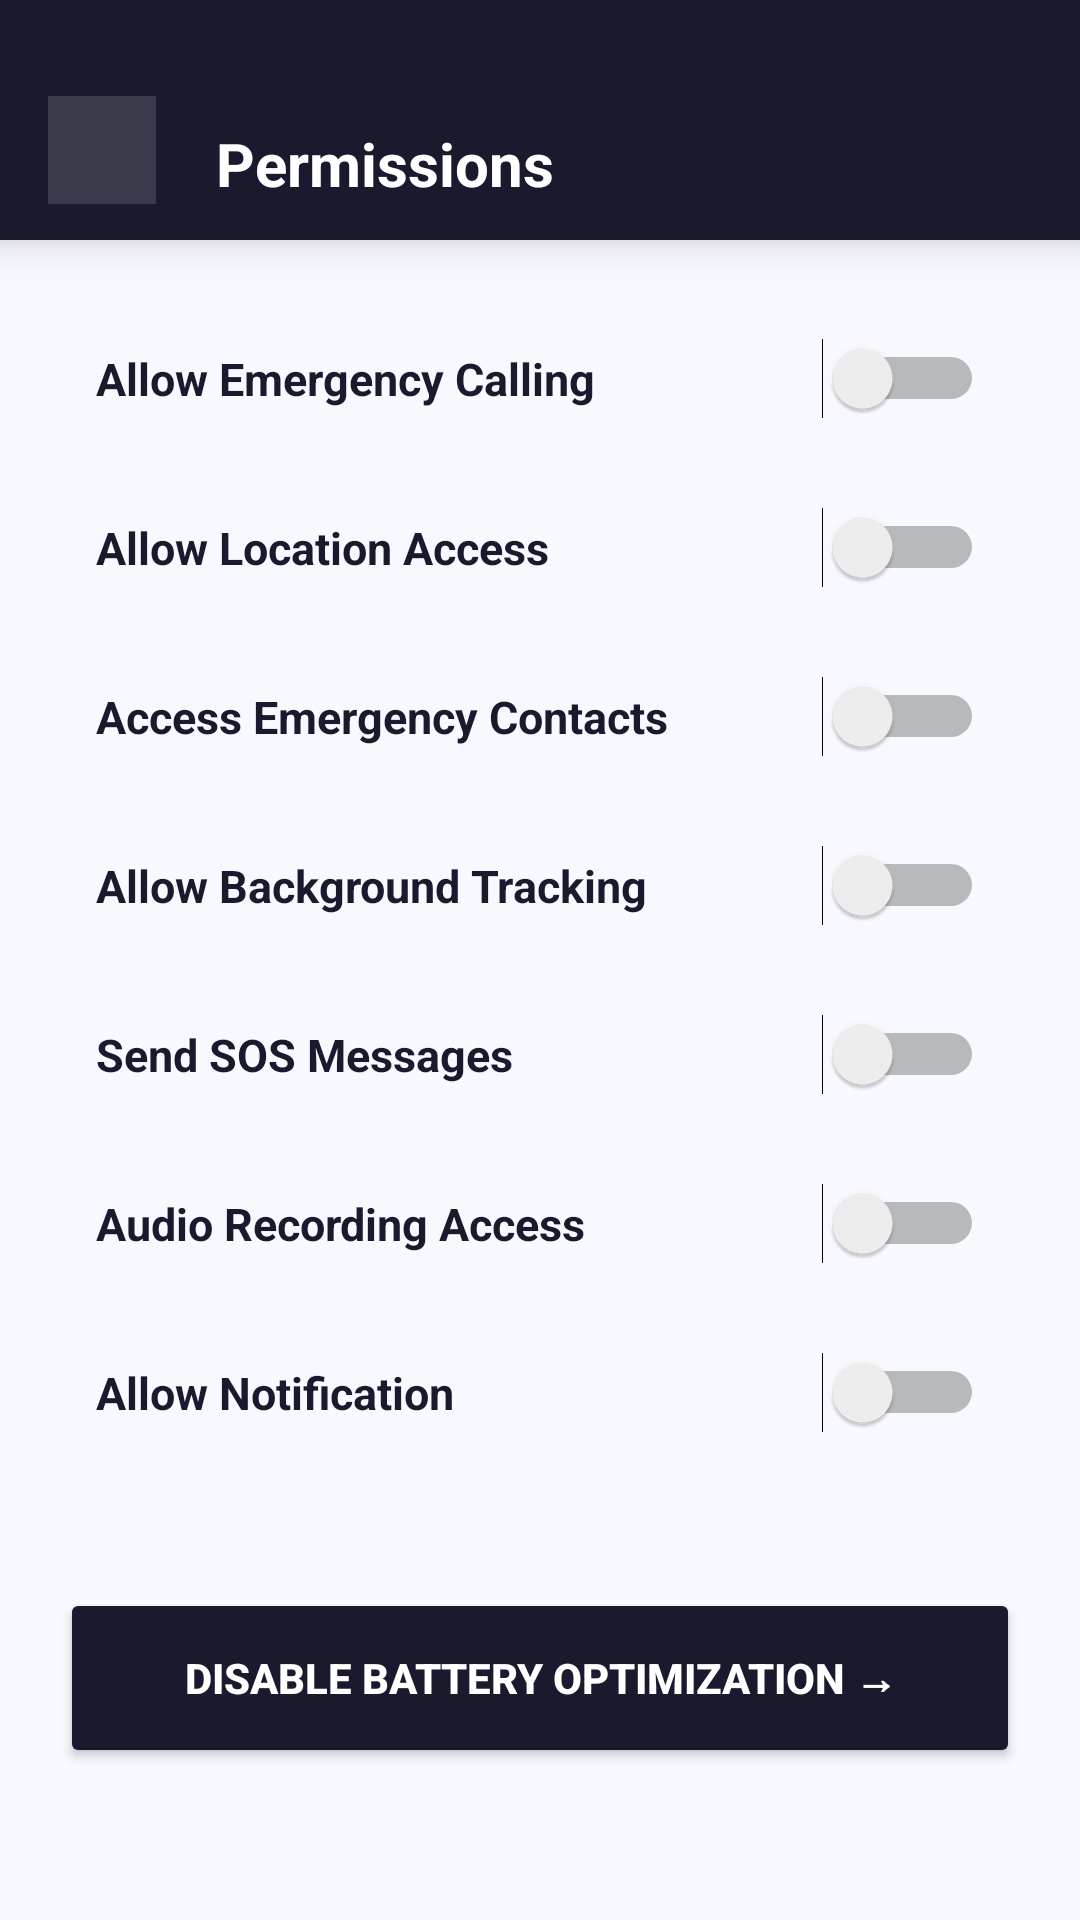

Reconstruct the res/layout file that produces this screen, plus the resources it refers to.
<!-- AndroidManifest.xml: application theme Theme.App1 -->
<!-- res/layout/activity_permission.xml -->
<?xml version="1.0" encoding="utf-8"?>
<ScrollView xmlns:android="http://schemas.android.com/apk/res/android"
    xmlns:app="http://schemas.android.com/apk/res-auto"
    xmlns:tools="http://schemas.android.com/tools"
    android:layout_width="match_parent"
    android:layout_height="match_parent"
    android:fillViewport="true"
    android:background="#F8F9FF"
    android:fitsSystemWindows="true"> <androidx.constraintlayout.widget.ConstraintLayout
    android:id="@+id/main"
    android:layout_width="match_parent"
    android:layout_height="wrap_content"
    tools:context=".PermissionActivity">

    <LinearLayout
        android:id="@+id/linearLayout3"
        android:layout_width="match_parent"
        android:layout_height="80dp"
        android:background="#1A1A2E"
        android:gravity="bottom|center_vertical"
        android:orientation="horizontal"
        android:paddingStart="16dp"
        android:paddingEnd="16dp"
        android:paddingBottom="12dp"
        android:elevation="8dp"
        app:layout_constraintEnd_toEndOf="parent"
        app:layout_constraintStart_toStartOf="parent"
        app:layout_constraintTop_toTopOf="parent">

        <ImageView
            android:id="@+id/imageView8"
            android:layout_width="36dp"
            android:layout_height="36dp"
            android:padding="4dp"
            android:background="#22FFFFFF"
            app:srcCompat="@drawable/backward"
            app:tint="#FFFFFF" />

        <TextView
            android:id="@+id/textView22"
            android:layout_width="wrap_content"
            android:layout_height="wrap_content"
            android:layout_marginStart="20dp"
            android:text="Permissions"
            android:textColor="#FFFFFF"
            android:textSize="20sp"
            android:textStyle="bold" />
    </LinearLayout>

    <Switch
        android:id="@+id/switch2"
        android:layout_width="0dp"
        android:layout_height="wrap_content"
        android:layout_marginTop="24dp"
        android:layout_marginStart="20dp"
        android:layout_marginEnd="20dp"
        android:padding="12dp"
        android:text="Allow Emergency Calling"
        android:textColor="#1A1A2E"
        android:textStyle="bold"
        android:textSize="15sp"
        app:layout_constraintEnd_toEndOf="parent"
        app:layout_constraintStart_toStartOf="parent"
        app:layout_constraintTop_toBottomOf="@+id/linearLayout3" />

    <Switch
        android:id="@+id/switch4"
        android:layout_width="0dp"
        android:layout_height="wrap_content"
        android:layout_marginTop="12dp"
        android:layout_marginStart="20dp"
        android:layout_marginEnd="20dp"
        android:padding="12dp"
        android:text="Allow Location Access"
        android:textColor="#1A1A2E"
        android:textStyle="bold"
        android:textSize="15sp"
        app:layout_constraintEnd_toEndOf="parent"
        app:layout_constraintStart_toStartOf="parent"
        app:layout_constraintTop_toBottomOf="@+id/switch2" />

    <Switch
        android:id="@+id/switch7"
        android:layout_width="0dp"
        android:layout_height="wrap_content"
        android:layout_marginTop="12dp"
        android:layout_marginStart="20dp"
        android:layout_marginEnd="20dp"
        android:padding="12dp"
        android:text="Access Emergency Contacts"
        android:textColor="#1A1A2E"
        android:textStyle="bold"
        android:textSize="15sp"
        app:layout_constraintEnd_toEndOf="parent"
        app:layout_constraintStart_toStartOf="parent"
        app:layout_constraintTop_toBottomOf="@+id/switch4" />

    <Switch
        android:id="@+id/switch11"
        android:layout_width="0dp"
        android:layout_height="wrap_content"
        android:layout_marginTop="12dp"
        android:layout_marginStart="20dp"
        android:layout_marginEnd="20dp"
        android:padding="12dp"
        android:text="Allow Background Tracking"
        android:textColor="#1A1A2E"
        android:textStyle="bold"
        android:textSize="15sp"
        app:layout_constraintEnd_toEndOf="parent"
        app:layout_constraintStart_toStartOf="parent"
        app:layout_constraintTop_toBottomOf="@+id/switch7" />

    <Switch
        android:id="@+id/switch8"
        android:layout_width="0dp"
        android:layout_height="wrap_content"
        android:layout_marginTop="12dp"
        android:layout_marginStart="20dp"
        android:layout_marginEnd="20dp"
        android:padding="12dp"
        android:text="Send SOS Messages"
        android:textColor="#1A1A2E"
        android:textStyle="bold"
        android:textSize="15sp"
        app:layout_constraintEnd_toEndOf="parent"
        app:layout_constraintStart_toStartOf="parent"
        app:layout_constraintTop_toBottomOf="@+id/switch11" />

    <Switch
        android:id="@+id/switch9"
        android:layout_width="0dp"
        android:layout_height="wrap_content"
        android:layout_marginTop="12dp"
        android:layout_marginStart="20dp"
        android:layout_marginEnd="20dp"
        android:padding="12dp"
        android:text="Audio Recording Access"
        android:textColor="#1A1A2E"
        android:textStyle="bold"
        android:textSize="15sp"
        app:layout_constraintEnd_toEndOf="parent"
        app:layout_constraintStart_toStartOf="parent"
        app:layout_constraintTop_toBottomOf="@+id/switch8" />

    <Switch
        android:id="@+id/switch10"
        android:layout_width="0dp"
        android:layout_height="wrap_content"
        android:layout_marginTop="12dp"
        android:layout_marginStart="20dp"
        android:layout_marginEnd="20dp"
        android:padding="12dp"
        android:text="Allow Notification"
        android:textColor="#1A1A2E"
        android:textStyle="bold"
        android:textSize="15sp"
        app:layout_constraintEnd_toEndOf="parent"
        app:layout_constraintStart_toStartOf="parent"
        app:layout_constraintTop_toBottomOf="@+id/switch9" />

    <Button
        android:id="@+id/btnBattery"
        android:layout_width="0dp"
        android:layout_height="60dp"
        android:layout_marginTop="32dp"
        android:layout_marginStart="20dp"
        android:layout_marginEnd="20dp"
        android:layout_marginBottom="40dp"
        android:text="Disable Battery Optimization →"
        android:backgroundTint="#1A1A2E"
        android:textColor="#FFFFFF"
        android:textStyle="bold"
        app:cornerRadius="12dp"
        app:layout_constraintBottom_toBottomOf="parent"
        app:layout_constraintEnd_toEndOf="parent"
        app:layout_constraintStart_toStartOf="parent"
        app:layout_constraintTop_toBottomOf="@+id/switch10" />

</androidx.constraintlayout.widget.ConstraintLayout>
</ScrollView>
<!-- resources referenced by this layout -->
<resources>
  <style name="Theme.App1" parent="Base.Theme.App1" />
  <style name="Base.Theme.App1" parent="Theme.Material3.DayNight.NoActionBar">
          
          <item name="android:windowTranslucentStatus">false</item>
          <item name="android:windowTranslucentNavigation">false</item>
          <item name="android:statusBarColor">#FFEB3B</item>
          <item name="android:navigationBarColor">#FFFFFF</item>
          <item name="android:windowDrawsSystemBarBackgrounds">true</item>
      </style>
</resources>
